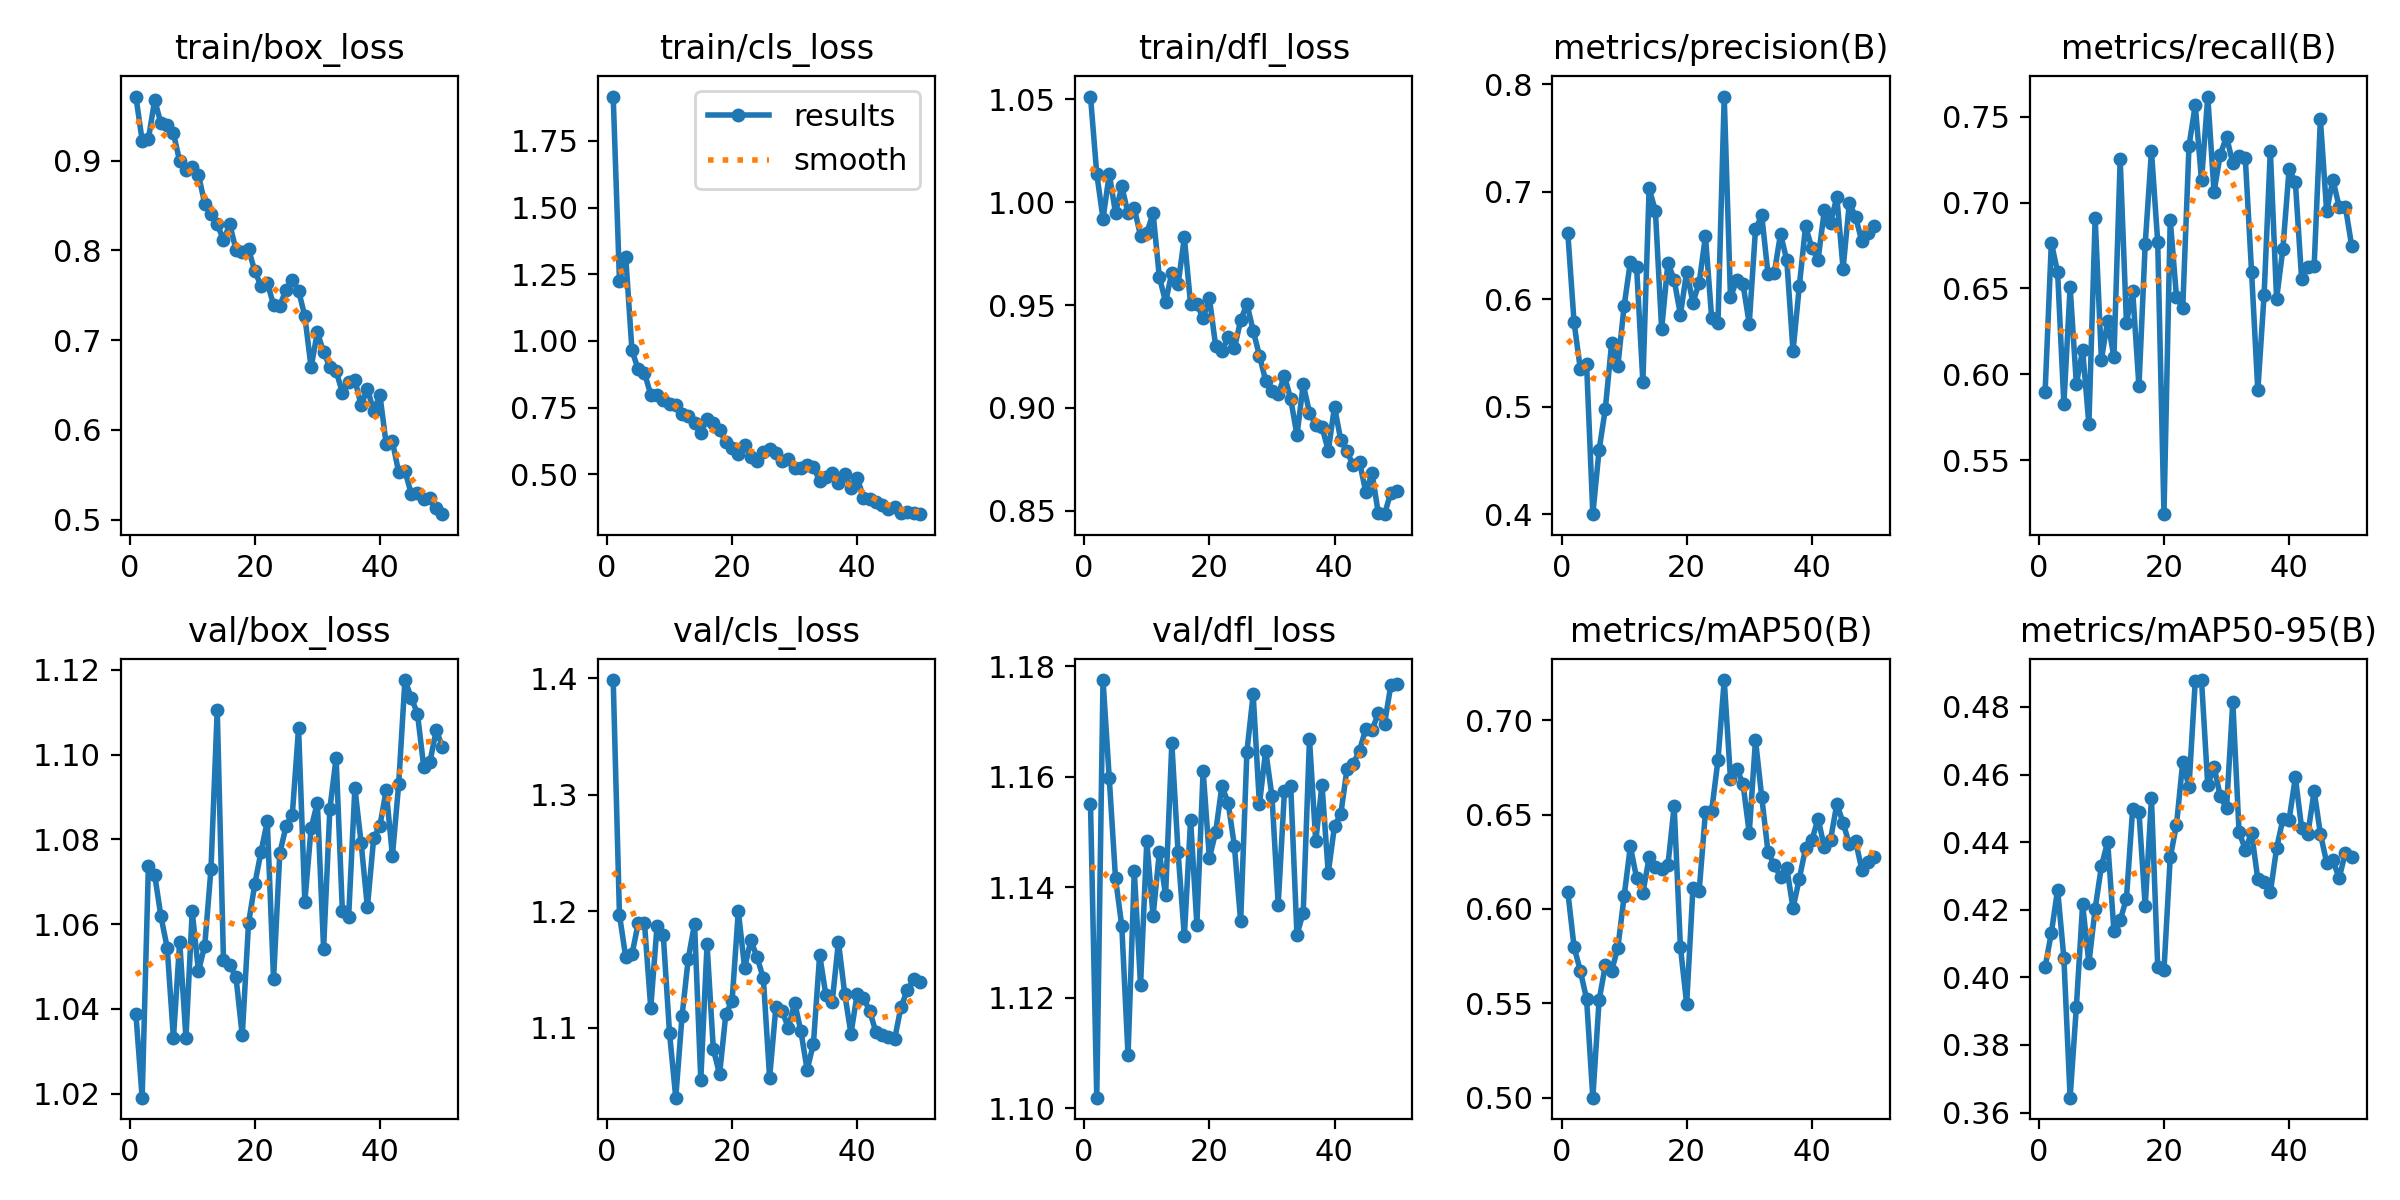

The file beside this chart, header and first rows:
epoch, time, train/box_loss, train/cls_loss, train/dfl_loss, metrics/precision(B), metrics/recall(B), metrics/mAP50(B), metrics/mAP50-95(B), val/box_loss, val/cls_loss, val/dfl_loss, lr/pg0, lr/pg1, lr/pg2
1, 4.549, 0.9713, 1.916, 1.051, 0.662, 0.5895, 0.6092, 0.4031, 1.039, 1.399, 1.155, 0.0003333, 0.0003333, 0.0003333
2, 8.6, 0.9223, 1.226, 1.014, 0.5787, 0.6766, 0.5798, 0.4132, 1.019, 1.197, 1.102, 0.0006643, 0.0006643, 0.0006643
3, 12.69, 0.9238, 1.315, 0.9919, 0.5351, 0.6595, 0.5672, 0.426, 1.074, 1.16, 1.177, 0.0009816, 0.0009816, 0.0009816
4, 16.77, 0.9676, 0.9646, 1.014, 0.5402, 0.5826, 0.5523, 0.4057, 1.072, 1.163, 1.16, 0.001045, 0.001045, 0.001045
5, 20.83, 0.9414, 0.8932, 0.9948, 0.4, 0.6508, 0.5, 0.3644, 1.062, 1.19, 1.142, 0.001023, 0.001023, 0.001023
6, 24.86, 0.9399, 0.8805, 1.008, 0.4597, 0.5943, 0.5515, 0.3913, 1.054, 1.19, 1.133, 0.001001, 0.001001, 0.001001
7, 28.93, 0.9304, 0.7983, 0.9946, 0.498, 0.614, 0.57, 0.4216, 1.033, 1.117, 1.11, 0.000979, 0.000979, 0.000979
8, 32.98, 0.8993, 0.7985, 0.997, 0.559, 0.5708, 0.5671, 0.4042, 1.056, 1.187, 1.143, 0.000957, 0.000957, 0.000957
9, 37.06, 0.8893, 0.7796, 0.9837, 0.5382, 0.691, 0.5794, 0.4203, 1.033, 1.18, 1.122, 0.000935, 0.000935, 0.000935
10, 41.11, 0.8924, 0.7626, 0.985, 0.5937, 0.6086, 0.6067, 0.4329, 1.063, 1.095, 1.148, 0.000913, 0.000913, 0.000913
11, 45.19, 0.8842, 0.7602, 0.9948, 0.6349, 0.6313, 0.6331, 0.4401, 1.049, 1.04, 1.135, 0.000891, 0.000891, 0.000891
12, 49.28, 0.8521, 0.7255, 0.9638, 0.6297, 0.6098, 0.6163, 0.4138, 1.055, 1.11, 1.146, 0.000869, 0.000869, 0.000869
13, 53.35, 0.8409, 0.7171, 0.9515, 0.5232, 0.7252, 0.6086, 0.4169, 1.073, 1.159, 1.139, 0.000847, 0.000847, 0.000847
14, 57.4, 0.8296, 0.6908, 0.9658, 0.7032, 0.63, 0.6272, 0.4233, 1.111, 1.189, 1.166, 0.000825, 0.000825, 0.000825
15, 61.45, 0.8111, 0.6544, 0.9602, 0.6823, 0.6485, 0.622, 0.4499, 1.051, 1.055, 1.146, 0.000803, 0.000803, 0.000803
16, 65.55, 0.829, 0.7081, 0.9829, 0.5721, 0.5928, 0.6214, 0.449, 1.05, 1.171, 1.131, 0.000781, 0.000781, 0.000781
17, 69.61, 0.8006, 0.691, 0.9503, 0.6341, 0.6758, 0.6231, 0.421, 1.047, 1.082, 1.152, 0.000759, 0.000759, 0.000759
18, 73.68, 0.7984, 0.6675, 0.9504, 0.6182, 0.7301, 0.6544, 0.453, 1.034, 1.06, 1.133, 0.000737, 0.000737, 0.000737
19, 77.77, 0.8011, 0.6199, 0.9437, 0.5857, 0.6771, 0.5798, 0.4032, 1.06, 1.111, 1.161, 0.000715, 0.000715, 0.000715
20, 81.82, 0.7771, 0.6, 0.9534, 0.6257, 0.5184, 0.5496, 0.4022, 1.069, 1.123, 1.145, 0.000693, 0.000693, 0.000693
21, 85.88, 0.7603, 0.5782, 0.9302, 0.5969, 0.69, 0.6109, 0.4355, 1.077, 1.2, 1.15, 0.000671, 0.000671, 0.000671
22, 89.92, 0.7638, 0.609, 0.9274, 0.6155, 0.645, 0.6096, 0.4451, 1.084, 1.151, 1.158, 0.000649, 0.000649, 0.000649
23, 93.95, 0.7394, 0.5656, 0.9345, 0.6588, 0.6386, 0.6513, 0.4637, 1.047, 1.175, 1.155, 0.000627, 0.000627, 0.000627
24, 98.04, 0.7384, 0.5504, 0.9291, 0.5822, 0.7331, 0.6521, 0.4564, 1.077, 1.16, 1.147, 0.0006051, 0.0006051, 0.0006051
25, 102.1, 0.7561, 0.5845, 0.9425, 0.5776, 0.7568, 0.6788, 0.4878, 1.083, 1.142, 1.134, 0.0005831, 0.0005831, 0.0005831
26, 106.2, 0.767, 0.5935, 0.9506, 0.7888, 0.7129, 0.7213, 0.488, 1.086, 1.057, 1.165, 0.0005611, 0.0005611, 0.0005611
27, 110.2, 0.755, 0.5789, 0.9375, 0.602, 0.7618, 0.6691, 0.4568, 1.106, 1.117, 1.175, 0.0005391, 0.0005391, 0.0005391
28, 114.3, 0.7267, 0.5518, 0.9254, 0.6176, 0.7063, 0.6741, 0.4624, 1.065, 1.114, 1.155, 0.0005171, 0.0005171, 0.0005171
29, 118.3, 0.6696, 0.558, 0.9132, 0.6141, 0.728, 0.6664, 0.4535, 1.083, 1.099, 1.165, 0.0004951, 0.0004951, 0.0004951
30, 122.3, 0.7088, 0.5259, 0.908, 0.5774, 0.7384, 0.6401, 0.4501, 1.089, 1.121, 1.157, 0.0004731, 0.0004731, 0.0004731
31, 126.4, 0.6866, 0.5253, 0.9067, 0.6652, 0.723, 0.6895, 0.4816, 1.054, 1.097, 1.137, 0.0004511, 0.0004511, 0.0004511
32, 130.5, 0.67, 0.5358, 0.9155, 0.6781, 0.7269, 0.6592, 0.4431, 1.087, 1.064, 1.157, 0.0004291, 0.0004291, 0.0004291
33, 134.5, 0.6657, 0.5285, 0.9044, 0.6235, 0.7258, 0.6301, 0.4378, 1.099, 1.086, 1.158, 0.0004071, 0.0004071, 0.0004071
34, 138.6, 0.6414, 0.4752, 0.8867, 0.6243, 0.6597, 0.6232, 0.4428, 1.063, 1.162, 1.131, 0.0003851, 0.0003851, 0.0003851
35, 142.7, 0.6531, 0.4897, 0.9114, 0.6609, 0.5905, 0.6169, 0.429, 1.062, 1.128, 1.135, 0.0003631, 0.0003631, 0.0003631
36, 146.7, 0.6559, 0.5059, 0.8977, 0.6364, 0.646, 0.6216, 0.4283, 1.092, 1.122, 1.167, 0.0003411, 0.0003411, 0.0003411
37, 150.8, 0.6272, 0.4681, 0.8918, 0.5518, 0.7303, 0.6005, 0.4251, 1.079, 1.174, 1.148, 0.0003191, 0.0003191, 0.0003191
38, 154.9, 0.6458, 0.5012, 0.8908, 0.6121, 0.644, 0.6159, 0.4382, 1.064, 1.129, 1.159, 0.0002971, 0.0002971, 0.0002971
39, 158.9, 0.621, 0.449, 0.8791, 0.6678, 0.6729, 0.6321, 0.4467, 1.08, 1.095, 1.143, 0.0002751, 0.0002751, 0.0002751
40, 162.9, 0.6389, 0.4872, 0.9006, 0.648, 0.7195, 0.6363, 0.4467, 1.083, 1.129, 1.151, 0.0002531, 0.0002531, 0.0002531
41, 167.2, 0.5842, 0.4135, 0.8843, 0.6369, 0.7119, 0.6478, 0.4591, 1.092, 1.126, 1.153, 0.0002311, 0.0002311, 0.0002311
42, 171.2, 0.587, 0.4071, 0.8788, 0.6828, 0.6556, 0.6327, 0.4443, 1.076, 1.114, 1.161, 0.0002091, 0.0002091, 0.0002091
43, 175.2, 0.5527, 0.3972, 0.872, 0.6713, 0.6624, 0.6367, 0.4425, 1.093, 1.096, 1.162, 0.0001871, 0.0001871, 0.0001871
44, 179.2, 0.5544, 0.3859, 0.8737, 0.6954, 0.6628, 0.6556, 0.4551, 1.118, 1.094, 1.165, 0.0001651, 0.0001651, 0.0001651
45, 183.3, 0.5288, 0.3717, 0.859, 0.6285, 0.7485, 0.6456, 0.4425, 1.113, 1.091, 1.169, 0.0001431, 0.0001431, 0.0001431
46, 187.3, 0.5301, 0.3785, 0.8682, 0.6898, 0.695, 0.6341, 0.434, 1.11, 1.09, 1.168, 0.0001211, 0.0001211, 0.0001211
47, 191.3, 0.5228, 0.3541, 0.8488, 0.6766, 0.7134, 0.6359, 0.4346, 1.097, 1.118, 1.171, 9.91012e-05, 9.91012e-05, 9.91012e-05
48, 195.4, 0.5238, 0.3588, 0.8483, 0.6539, 0.6975, 0.6208, 0.4294, 1.098, 1.132, 1.17, 7.71034e-05, 7.71034e-05, 7.71034e-05
49, 199.4, 0.5132, 0.356, 0.8588, 0.6618, 0.6975, 0.6251, 0.4369, 1.106, 1.141, 1.177, 5.51056e-05, 5.51056e-05, 5.51056e-05
50, 203.5, 0.506, 0.351, 0.8597, 0.6679, 0.6748, 0.6276, 0.4357, 1.102, 1.139, 1.177, 3.31078e-05, 3.31078e-05, 3.31078e-05
